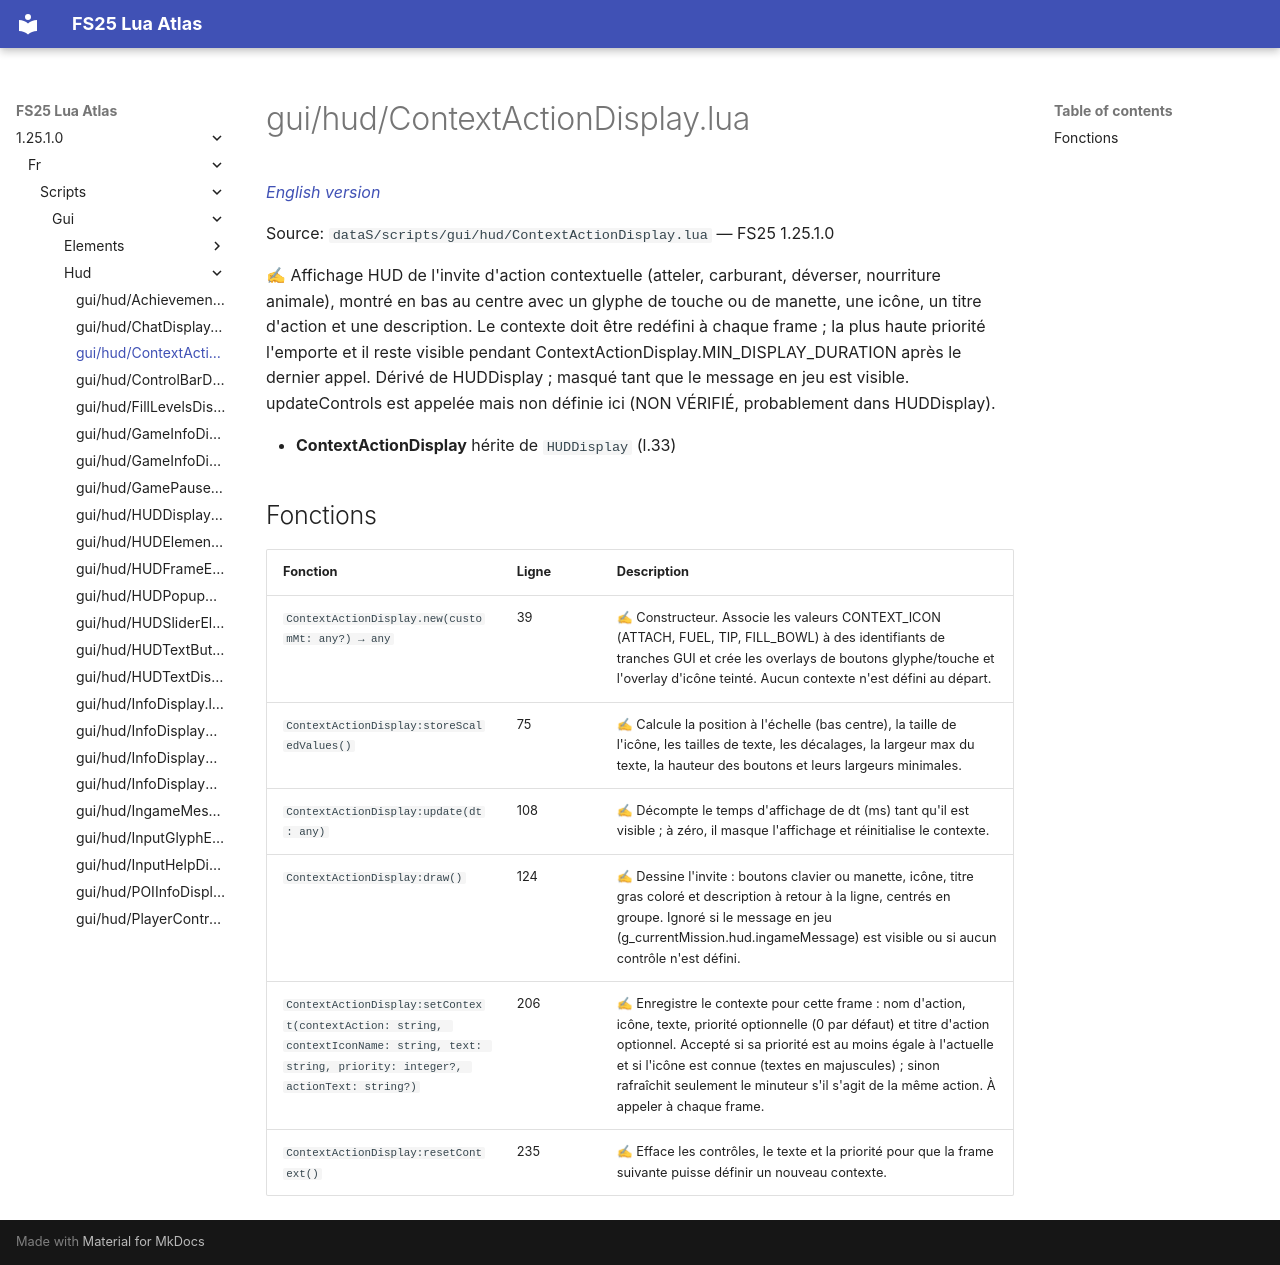

repository: Tim0219800/fs25-lua-atlas · page: 1.25.1.0/fr/scripts/gui/hud/ContextActionDisplay.html · generator: mkdocs

# gui/hud/ContextActionDisplay.lua

*[English version](../../../../scripts/gui/hud/ContextActionDisplay.md)*

Source: `dataS/scripts/gui/hud/ContextActionDisplay.lua` — FS25 1.25.1.0

✍ Affichage HUD de l'invite d'action contextuelle (atteler, carburant, déverser, nourriture animale), montré en bas au centre avec un glyphe de touche ou de manette, une icône, un titre d'action et une description. Le contexte doit être redéfini à chaque frame ; la plus haute priorité l'emporte et il reste visible pendant ContextActionDisplay.MIN_DISPLAY_DURATION après le dernier appel. Dérivé de HUDDisplay ; masqué tant que le message en jeu est visible. updateControls est appelée mais non définie ici (NON VÉRIFIÉ, probablement dans HUDDisplay).

- **ContextActionDisplay** hérite de `HUDDisplay` (l.33)

## Fonctions

| Fonction | Ligne | Description |
|---|---|---|
| `ContextActionDisplay.new(customMt: any?) → any` | 39 | ✍ Constructeur. Associe les valeurs CONTEXT_ICON (ATTACH, FUEL, TIP, FILL_BOWL) à des identifiants de tranches GUI et crée les overlays de boutons glyphe/touche et l'overlay d'icône teinté. Aucun contexte n'est défini au départ. |
| `ContextActionDisplay:storeScaledValues()` | 75 | ✍ Calcule la position à l'échelle (bas centre), la taille de l'icône, les tailles de texte, les décalages, la largeur max du texte, la hauteur des boutons et leurs largeurs minimales. |
| `ContextActionDisplay:update(dt: any)` | 108 | ✍ Décompte le temps d'affichage de dt (ms) tant qu'il est visible ; à zéro, il masque l'affichage et réinitialise le contexte. |
| `ContextActionDisplay:draw()` | 124 | ✍ Dessine l'invite : boutons clavier ou manette, icône, titre gras coloré et description à retour à la ligne, centrés en groupe. Ignoré si le message en jeu (g_currentMission.hud.ingameMessage) est visible ou si aucun contrôle n'est défini. |
| `ContextActionDisplay:setContext(contextAction: string, contextIconName: string, text: string, priority: integer?, actionText: string?)` | 206 | ✍ Enregistre le contexte pour cette frame : nom d'action, icône, texte, priorité optionnelle (0 par défaut) et titre d'action optionnel. Accepté si sa priorité est au moins égale à l'actuelle et si l'icône est connue (textes en majuscules) ; sinon rafraîchit seulement le minuteur s'il s'agit de la même action. À appeler à chaque frame. |
| `ContextActionDisplay:resetContext()` | 235 | ✍ Efface les contrôles, le texte et la priorité pour que la frame suivante puisse définir un nouveau contexte. |
